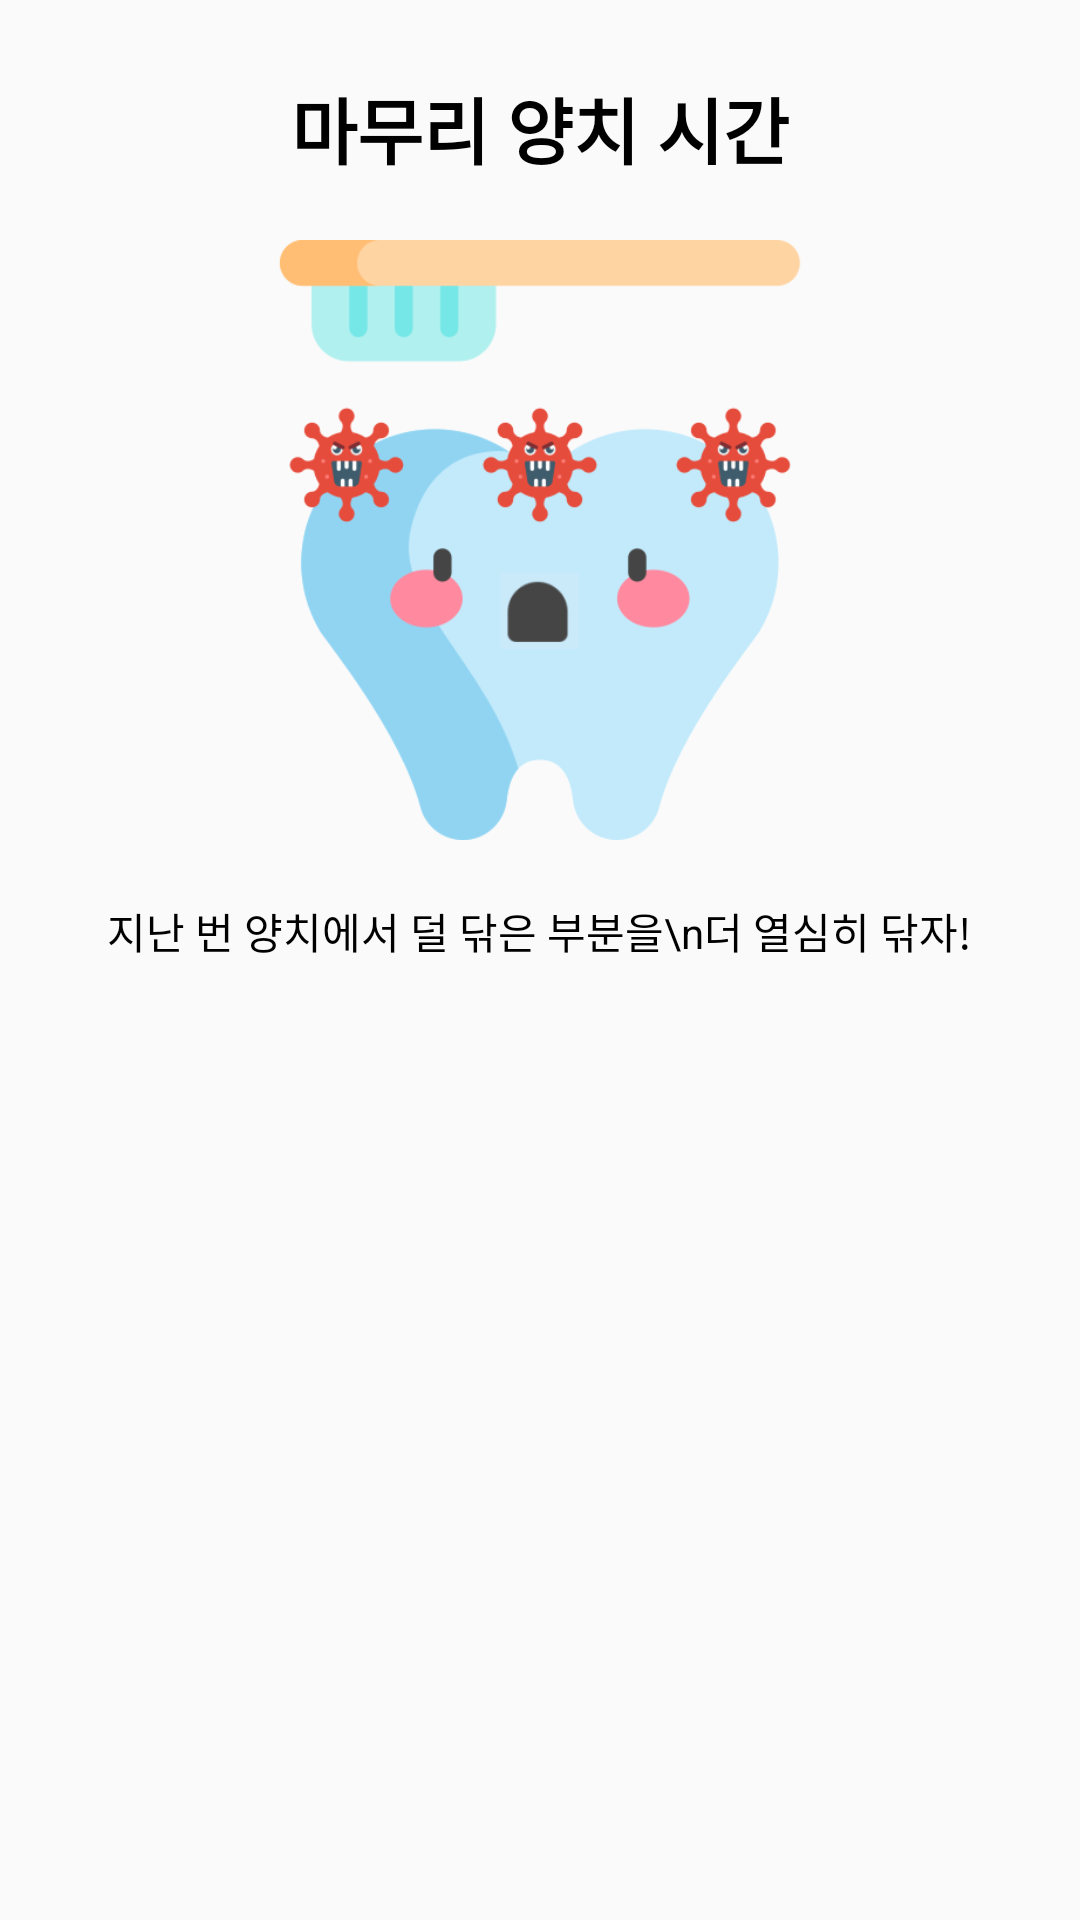

Reconstruct the res/layout file that produces this screen, plus the resources it refers to.
<!-- AndroidManifest.xml: application theme Theme.holisticTracking -->
<!-- res/layout/activity_more_brushing_dialog.xml -->
<?xml version="1.0" encoding="utf-8"?>
<androidx.constraintlayout.widget.ConstraintLayout xmlns:android="http://schemas.android.com/apk/res/android"
    xmlns:tools="http://schemas.android.com/tools"
    android:layout_width="match_parent"
    android:layout_height="match_parent">

    

    <LinearLayout xmlns:android="http://schemas.android.com/apk/res/android"
        android:layout_width="wrap_content"
        android:layout_height="wrap_content"
        android:orientation="vertical"
        android:padding="25dp"
        android:layout_gravity="center"
        tools:ignore="MissingConstraints">

        
        <TextView
            android:id="@+id/labelTextView"
            android:layout_width="wrap_content"
            android:layout_height="wrap_content"
            android:text="마무리 양치 시간"
            android:layout_gravity="center"
            android:textSize="24sp"
            android:textColor="@android:color/black"
            android:textStyle="bold"/>

        <FrameLayout
            android:layout_width="wrap_content"
            android:layout_height="240dp">

            <ImageView
                android:id="@+id/additional_image"
                android:layout_width="wrap_content"
                android:layout_height="240dp"
                android:src="@drawable/additional_image"
                android:padding="20dp"/>
        </FrameLayout>

        <TextView
            android:id="@+id/commentTextView"
            android:layout_width="wrap_content"
            android:layout_height="wrap_content"
            android:text="지난 번 양치에서 덜 닦은 부분을\n더 열심히 닦자!"
            android:textColor="@android:color/black"
            android:layout_gravity="center"
            android:gravity="center"
            android:layout_marginBottom="16dp" />

        
        <LinearLayout
            android:layout_width="match_parent"
            android:layout_height="wrap_content"
            android:orientation="horizontal"
            android:gravity="end">

        </LinearLayout>
    </LinearLayout>
</androidx.constraintlayout.widget.ConstraintLayout>
<!-- resources referenced by this layout -->
<resources>
  <!-- drawable additional_image: png bitmap (drawable, 27092 bytes) -->
  <style name="Theme.holisticTracking" parent="Theme.AppCompat.Light.NoActionBar">
          
          <item name="colorPrimary">@color/blue_small</item>
          <item name="colorPrimaryVariant">@color/blue_big</item>
          <item name="colorOnPrimary">@color/navy</item>
          
          <item name="colorSecondary">@color/blue_big</item>
          <item name="colorSecondaryVariant">@color/teal_200</item>
          <item name="colorOnSecondary">@color/blue_big</item>
          
          <item name="android:statusBarColor" tools:targetApi="l">?attr/colorPrimary</item>
          <item name="colorAccent">@color/navy</item>
          
      </style>
  <color name="blue_small">#D7E9FE</color>
  <color name="blue_big">#489BF8</color>
  <color name="navy">#27489C</color>
  <color name="teal_200">#FF03DAC5</color>
</resources>
